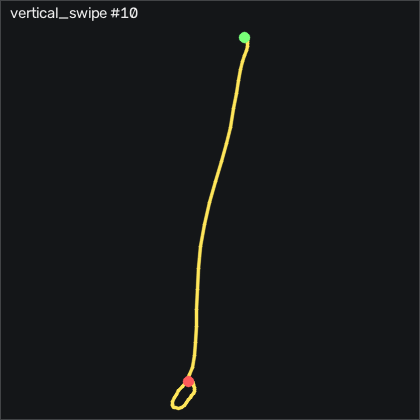

The table this chart was drawn from, first rows:
t_s, ax, ay, az, gx, gy, gz, seq
0.00000, -0.876, -0.305, 0.228, 2.604, 0.9667, -3.945, 9639
0.01000, -0.869, -0.317, 0.232, 3.214, -0.2533, -3.366, 9640
0.02000, -0.86, -0.306, 0.238, 3.275, -1.594, -1.78, 9641
0.03000, -0.858, -0.294, 0.241, 2.726, -2.692, 0.01817, 9642
0.04000, -0.852, -0.284, 0.242, 2.025, -2.661, 0.6592, 9643
0.05000, -0.844, -0.284, 0.242, 1.384, -2.479, 0.7502, 9644
0.06100, -0.816, -0.283, 0.248, 0.9265, -2.418, 0.4762, 9645
0.07000, -0.801, -0.277, 0.25, 1.049, -0.7713, 0.04917, 9646
0.08000, -0.772, -0.276, 0.257, 1.019, 0.8447, -0.3168, 9647
0.09000, -0.742, -0.264, 0.247, 1.689, 3.832, -1.14, 9648
0.101, -0.695, -0.241, 0.224, 2.726, 7.125, -2.177, 9649
0.11, -0.612, -0.191, 0.211, 3.854, 10.75, -3.335, 9650
0.12, -0.513, -0.128, 0.189, 3.762, 15.36, -4.982, 9651
0.13, -0.337, -0.09200, 0.154, 2.269, 20.17, -7.543, 9652
0.14, -0.123, -0.06300, 0.156, -0.9945, 24.99, -7.939, 9653
0.15, 0.107, -0.04300, 0.196, -6.298, 30.45, -4.799, 9654
0.16, 0.278, -0.05400, 0.224, -12.24, 39.93, 0.1712, 9655
0.17, 0.435, -0.11, 0.303, -15.93, 51, 3.311, 9656
0.18, 0.598, -0.155, 0.396, -19.1, 64.26, 9.104, 9657
0.19, 0.727, -0.193, 0.461, -20.84, 83.74, 19.56, 9658
0.2, 0.794, -0.183, 0.459, -21.48, 108.9, 33.71, 9659
0.21, 0.791, -0.137, 0.416, -22.95, 134.7, 49.87, 9660
0.22, 0.738, -0.06500, 0.311, -26.48, 158.5, 66.39, 9661
0.231, 0.564, -0.09500, 0.221, -33.8, 175.8, 81.63, 9662
0.24, 0.41, -0.144, 0.168, -44.26, 185.1, 98.01, 9663
0.25, 0.244, -0.09300, 0.02400, -53.77, 194.9, 114, 9664
0.26, -0.00900, -0.119, -0.142, -59.96, 206.2, 124.6, 9665
0.27, -0.328, -0.159, -0.366, -61.85, 217.2, 134.4, 9666
0.28, -0.687, -0.03000, -0.567, -54.23, 225.4, 142.4, 9667
0.29, -1.101, 0.157, -0.731, -38.92, 229.1, 140.4, 9668
0.3, -1.533, 0.331, -0.917, -24.53, 228.7, 129.1, 9669
0.31, -1.919, 0.47, -1.054, -12.85, 220.4, 106.4, 9670
0.32, -2.191, 0.537, -1.123, -4.53, 203.2, 74.44, 9671
0.33, -2.383, 0.432, -1.208, -5.17, 184.2, 41.7, 9672
0.34, -2.453, 0.358, -1.238, -6.298, 161.7, 11.91, 9673
0.35, -2.431, 0.285, -1.187, -12.73, 135.2, -13.88, 9674
0.361, -2.332, 0.108, -1.147, -20.75, 113.7, -36.05, 9675
0.37, -2.125, -0.07900, -1.083, -27.79, 88.31, -49.92, 9676
0.38, -1.899, -0.245, -0.986, -33.34, 66.3, -51.47, 9677
0.39, -1.729, -0.333, -0.907, -37.52, 51.58, -41.38, 9678
0.401, -1.606, -0.372, -0.805, -37.95, 40.6, -29.28, 9679
0.41, -1.54, -0.323, -0.732, -31.06, 39.59, -21.35, 9680
0.42, -1.498, -0.286, -0.697, -22, 39.56, -19.95, 9681
0.43, -1.364, -0.351, -0.695, -14.59, 37.37, -23.94, 9682
0.44, -1.245, -0.537, -0.674, -6.664, 26.91, -26.6, 9683
0.45, -1.176, -0.596, -0.639, 0.8045, 16.12, -6.11, 9684
0.46, -1.272, -0.429, -0.678, 11.57, 15.81, 22.95, 9685
0.47, -1.376, -0.173, -0.64, 21.35, 8.954, 44.17, 9686
0.48, -1.433, 0.07700, -0.595, 28.94, 0.2647, 48.4, 9687
0.49, -1.415, 0.258, -0.508, 32.45, -9.064, 36.36, 9688
0.5, -1.26, 0.26, -0.389, 29.46, -22.02, 14.74, 9689
0.51, -1.099, 0.169, -0.353, 24.34, -26.69, -4.89, 9690
0.52, -0.976, 0.06800, -0.335, 18.82, -27.3, -16.78, 9691
0.531, -0.867, -0.01600, -0.323, 18.15, -25.25, -25.01, 9692
0.54, -0.788, -0.08300, -0.299, 18.76, -21.75, -27.69, 9693
0.55, -0.74, -0.09600, -0.268, 16.51, -20.07, -22.45, 9694
0.56, -0.751, -0.07200, -0.251, 11.44, -18.73, -13.76, 9695
0.571, -0.766, -0.04700, -0.256, 4.037, -19.25, -6.78, 9696
0.58, -0.766, -0.06100, -0.277, -3.89, -21.08, -3.549, 9697
0.59, -0.718, -0.114, -0.291, -10.11, -23.45, -2.329, 9698
... 23 more rows
